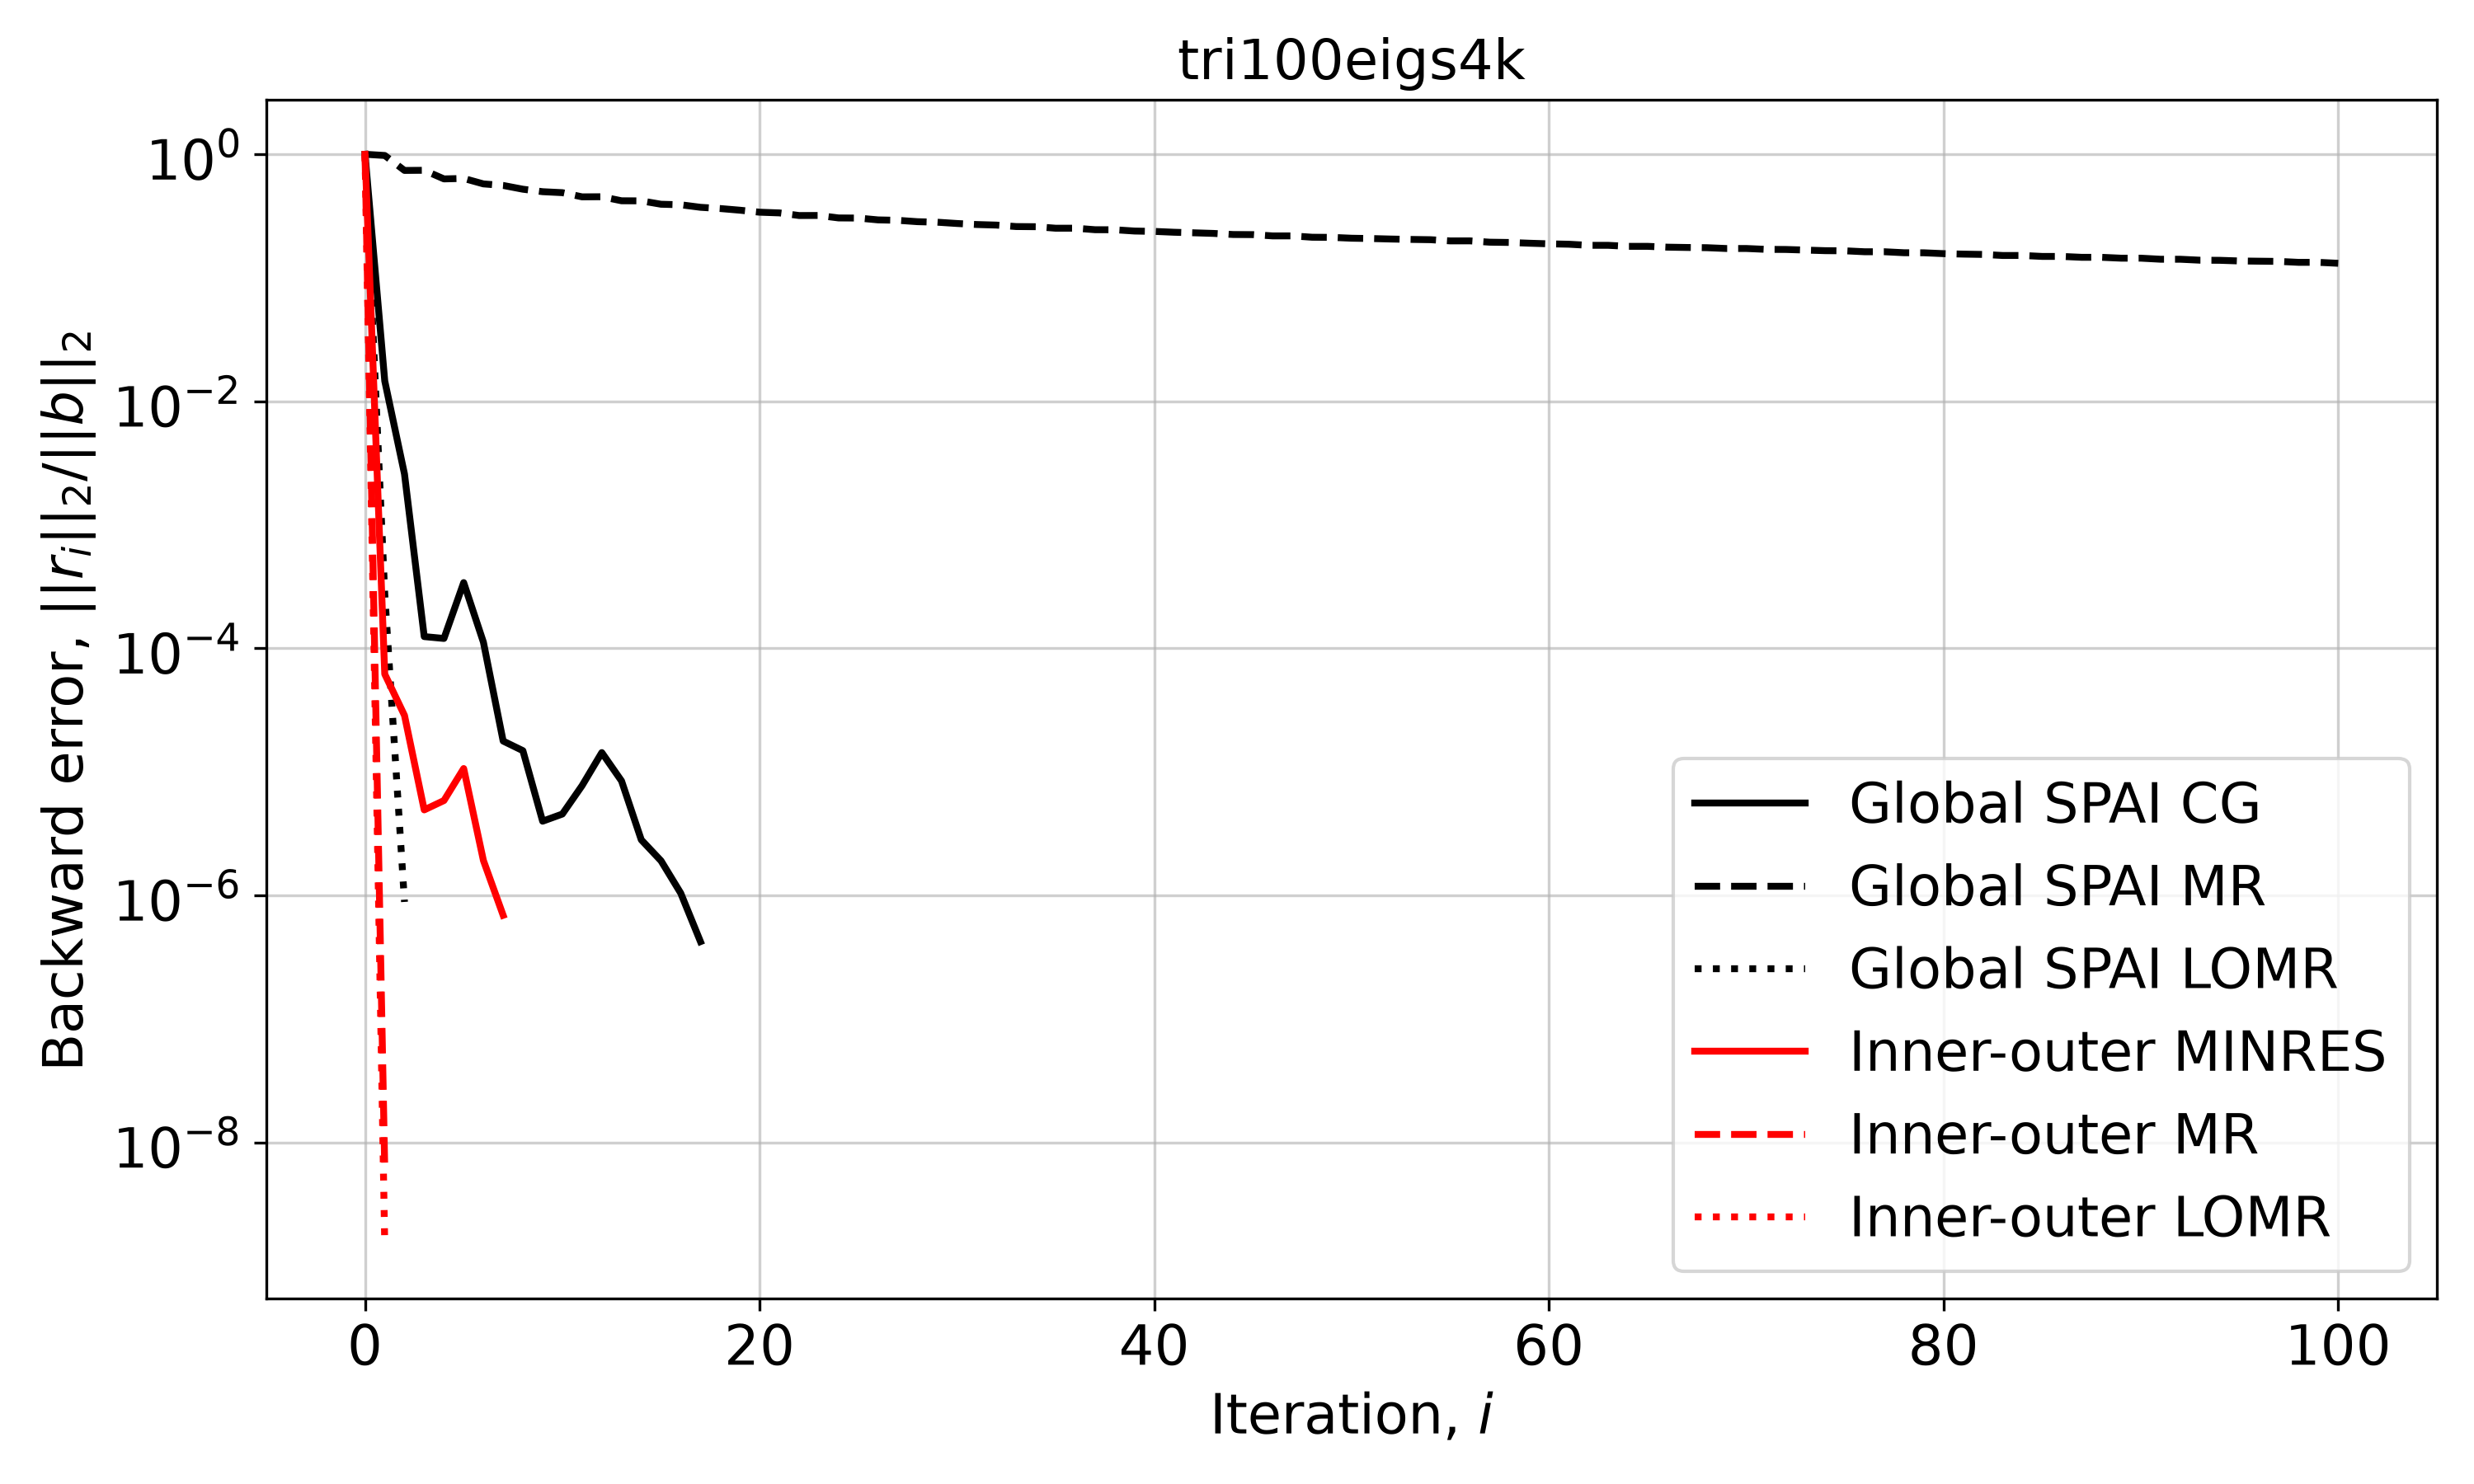

Source data for this figure (header and first rows):
Iteration, Global SPAI CG, Global SPAI MR, Global SPAI LOMR, Inner-outer MINRES, Inner-outer MR, Inner-outer LOMR
0, 1.0, 1.0, 1.0, 1.0, 1.0, 1.0
1, 0.01461, 0.9776, 0.0002754, 6.178228566414774e-05, 6.064492358267449e-09, 1.4909478341531975e-09
2, 0.002578, 0.7397, 8.839392824163007e-07, 2.8605182226596366e-05, , 
3, 0.0001244, 0.7417, , 4.913677279387709e-06, , 
4, 0.0001201, 0.6316, , 5.851105991059182e-06, , 
5, 0.0003403, 0.6374, , 1.0629301196007969e-05, , 
6, 0.000112, 0.5755, , 1.913129341065594e-06, , 
7, 1.774122273916263e-05, 0.5592, , 6.887548629415581e-07, , 
8, 1.4829286995553e-05, 0.5212, , , , 
9, 3.980293787191707e-06, 0.4977, , , , 
10, 4.548485413738908e-06, 0.4888, , , , 
11, 7.726648109660712e-06, 0.4521, , , , 
12, 1.4305676492543381e-05, 0.453, , , , 
13, 8.432618288529804e-06, 0.4201, , , , 
14, 2.813462648738256e-06, 0.4195, , , , 
15, 1.9037850275965097e-06, 0.3939, , , , 
16, 1.0407364868252312e-06, 0.3901, , , , 
17, 4.215473198384562e-07, 0.372, , , , 
18, , 0.3636, , , , 
19, , 0.3524, , , , 
20, , 0.3395, , , , 
21, , 0.3351, , , , 
22, , 0.3191, , , , 
23, , 0.3195, , , , 
24, , 0.3051, , , , 
25, , 0.3045, , , , 
26, , 0.2942, , , , 
27, , 0.2919, , , , 
28, , 0.2845, , , , 
29, , 0.2818, , , , 
30, , 0.2751, , , , 
31, , 0.2699, , , , 
32, , 0.267, , , , 
33, , 0.2598, , , , 
34, , 0.2591, , , , 
35, , 0.2519, , , , 
36, , 0.252, , , , 
37, , 0.2449, , , , 
38, , 0.2447, , , , 
39, , 0.239, , , , 
40, , 0.2374, , , , 
41, , 0.2337, , , , 
42, , 0.2312, , , , 
43, , 0.2286, , , , 
44, , 0.224, , , , 
45, , 0.2236, , , , 
46, , 0.2183, , , , 
47, , 0.2184, , , , 
48, , 0.2129, , , , 
49, , 0.2124, , , , 
50, , 0.209, , , , 
51, , 0.2078, , , , 
52, , 0.2059, , , , 
53, , 0.2044, , , , 
54, , 0.2034, , , , 
55, , 0.1989, , , , 
56, , 0.199, , , , 
57, , 0.1941, , , , 
58, , 0.1932, , , , 
59, , 0.1905, , , , 
... 41 more rows
